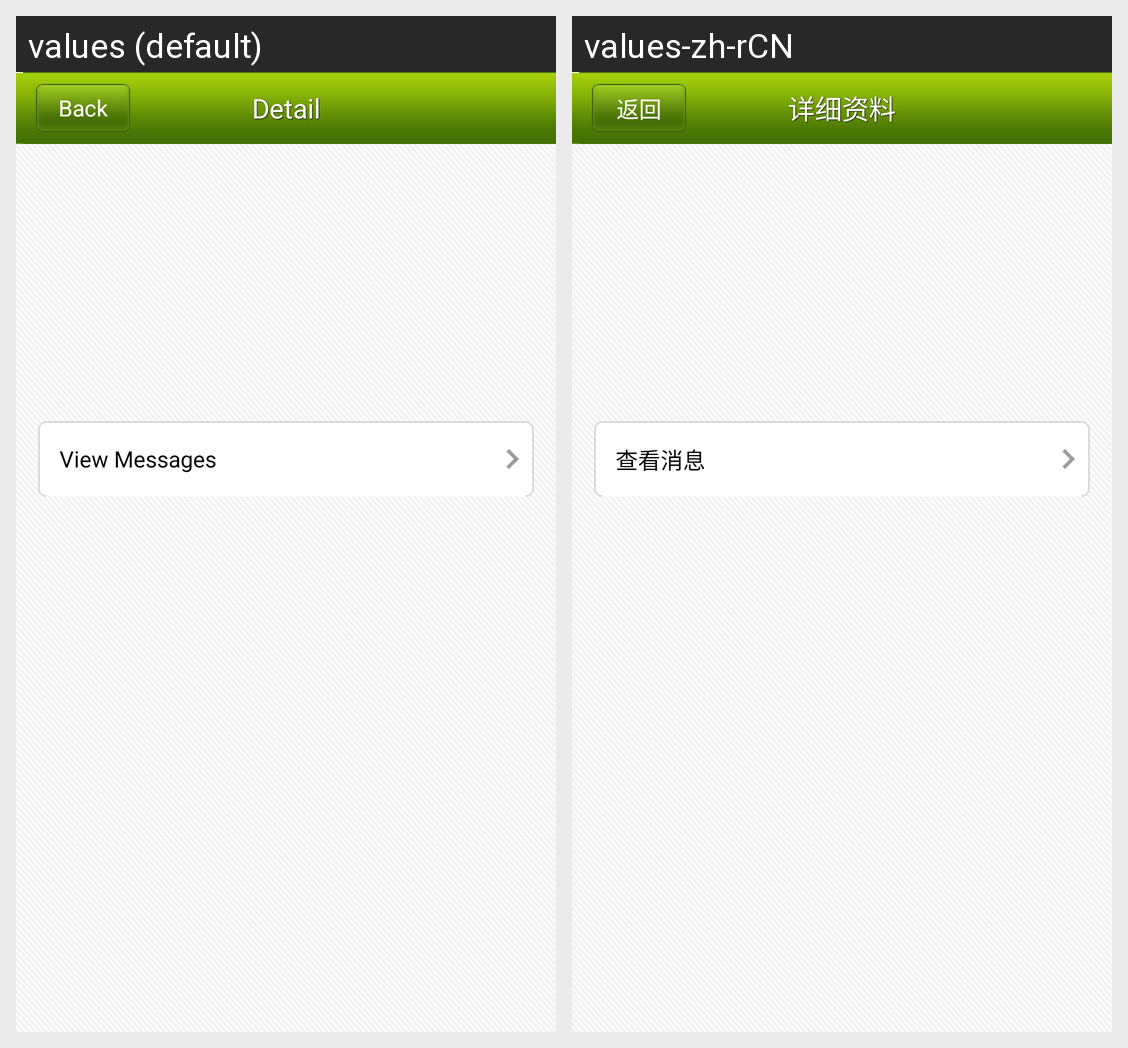

This grid shows one Android layout under two languages. Give, for every string resource on the screen, its name, the default text and each shown locale's text.
Android screen res/layout/plugin_detail.xml rendered under 2 locales, left to right: values (default), values-zh-rCN. Device: Nexus 5 (rendered at 1080×1920; each locale shown at half size, 540×960, under a caption strip naming it); theme android:Theme.NoTitleBar.
Strings drawn on this screen, with the default value and each locale's value (text and hints the layout hard-codes, and strings that could not be matched under every locale, appear in the picture but are not listed):

view_message
  values: View Messages
  values-zh-rCN: 查看消息

back
  values: Back
  values-zh-rCN: 返回

details
  values: Detail
  values-zh-rCN: 详细资料
